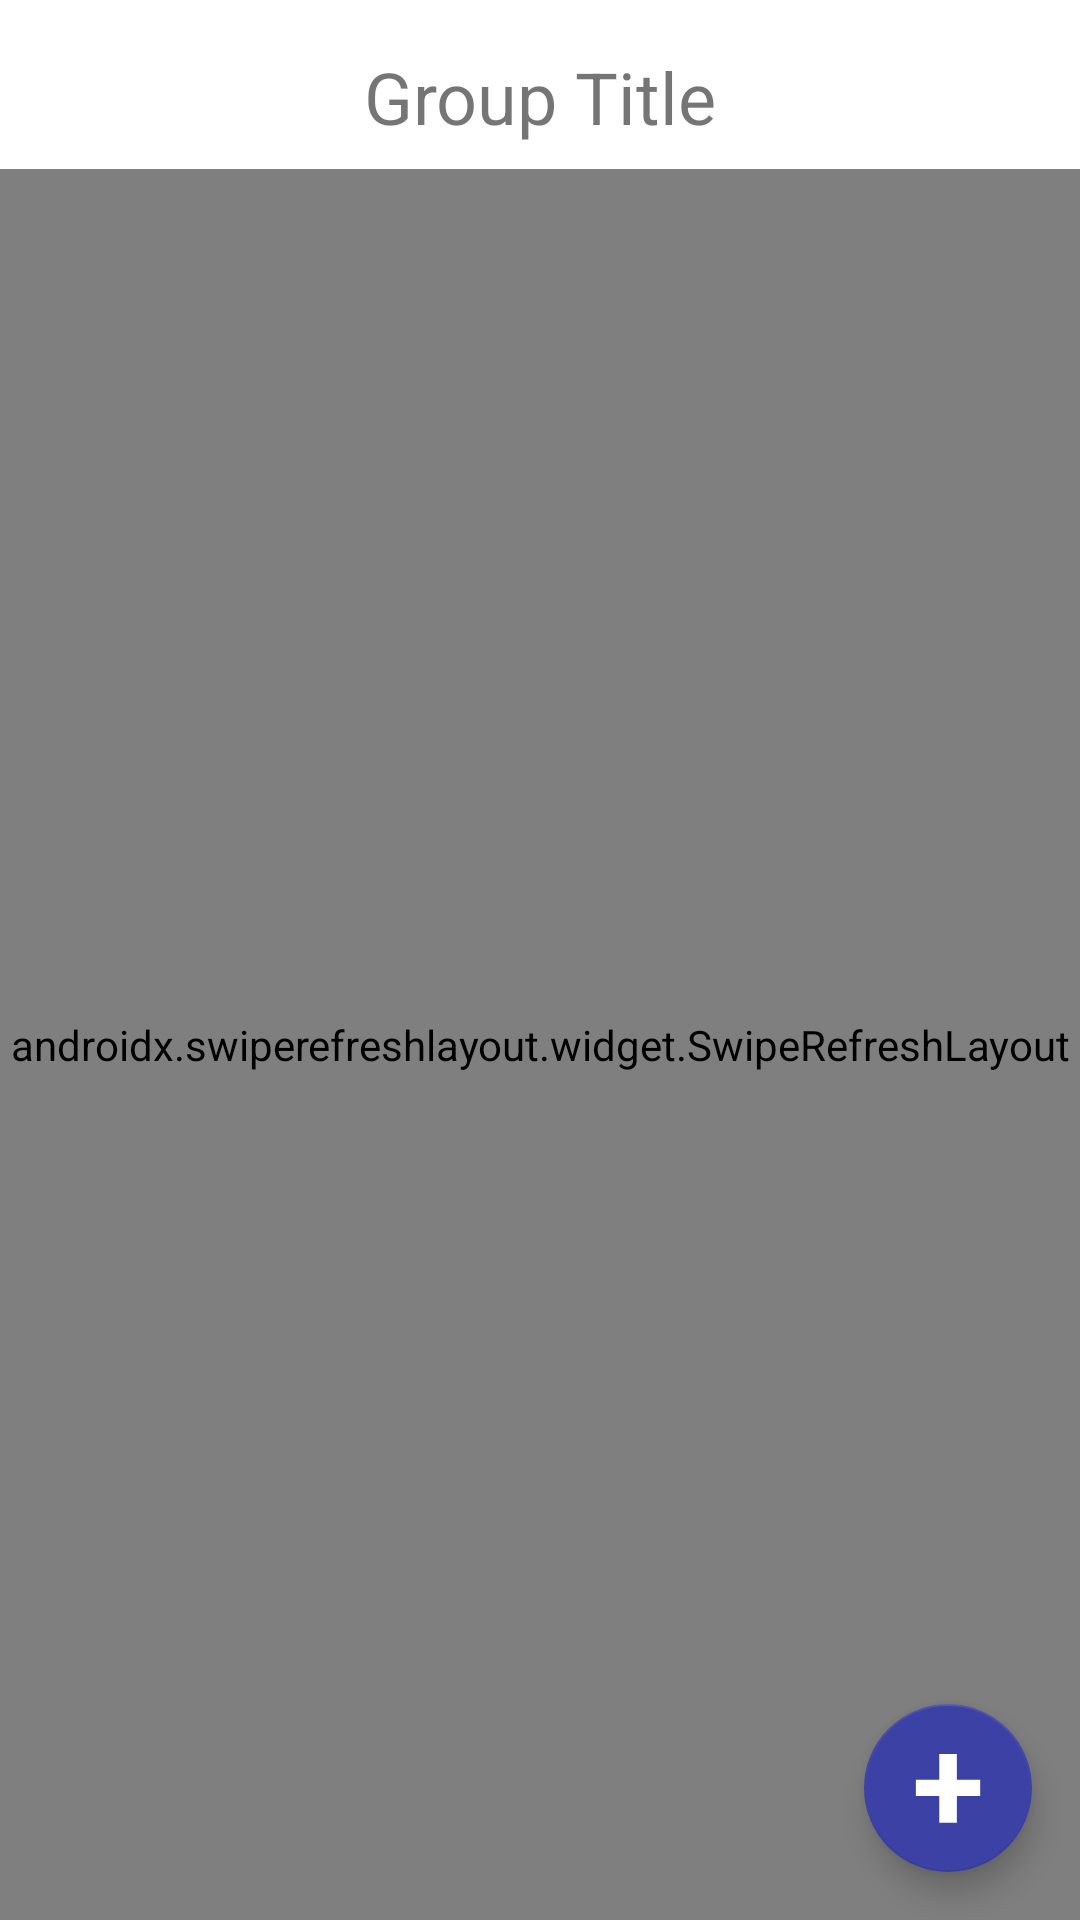

Reconstruct the res/layout file that produces this screen, plus the resources it refers to.
<!-- AndroidManifest.xml: application theme Theme.ULIMOrar -->
<!-- res/layout/activity_group.xml -->
<?xml version="1.0" encoding="utf-8"?>
<androidx.constraintlayout.widget.ConstraintLayout
        xmlns:android="http://schemas.android.com/apk/res/android"
        xmlns:tools="http://schemas.android.com/tools"
        xmlns:app="http://schemas.android.com/apk/res-auto"
        android:layout_width="match_parent"
        android:layout_height="match_parent"
        tools:context=".activities.GroupActivity">

    <TextView
            android:text="Group Title"
            android:layout_width="wrap_content"
            android:layout_height="wrap_content"
            android:textSize="24sp"
            android:id="@+id/titleTextView"
            app:layout_constraintTop_toTopOf="parent"
            app:layout_constraintStart_toStartOf="parent"
            app:layout_constraintEnd_toEndOf="parent"
            android:layout_marginTop="16dp"/>

    <androidx.swiperefreshlayout.widget.SwipeRefreshLayout
        android:id="@+id/swipeRefreshLayout"
        android:layout_width="match_parent"
        android:layout_height="0dp"
        android:layout_marginTop="8dp"
        app:layout_constraintBottom_toBottomOf="parent"
        app:layout_constraintEnd_toEndOf="parent"
        app:layout_constraintStart_toStartOf="parent"
        app:layout_constraintTop_toBottomOf="@+id/titleTextView">

        <androidx.recyclerview.widget.RecyclerView
            android:id="@+id/groupRecycleView"
            android:layout_width="0dp"
            android:layout_height="0dp"
            android:layout_marginStart="16dp"
            android:layout_marginTop="16dp"
            android:layout_marginEnd="16dp"
            android:layout_marginBottom="16dp"
            app:layout_constraintBottom_toBottomOf="parent"
            app:layout_constraintEnd_toEndOf="parent"
            app:layout_constraintStart_toStartOf="parent"
            app:layout_constraintTop_toBottomOf="@+id/titleTextView" />
    </androidx.swiperefreshlayout.widget.SwipeRefreshLayout>

    <ImageView
        android:id="@+id/emptyImageView"
        android:layout_width="wrap_content"
        android:layout_height="wrap_content"
        android:src="@drawable/empty_icon"
        app:layout_constraintBottom_toBottomOf="parent"
        app:layout_constraintEnd_toEndOf="parent"
        app:layout_constraintStart_toStartOf="parent"
        app:layout_constraintTop_toTopOf="parent" />

    <com.google.android.material.floatingactionbutton.FloatingActionButton
            android:layout_width="wrap_content"
            android:layout_height="wrap_content"
            android:clickable="true"
            app:srcCompat="@drawable/ic_plus"
            app:tint="@color/white"
            android:id="@+id/addGroupFloatingButton"
            app:layout_constraintEnd_toEndOf="parent"
            app:layout_constraintStart_toStartOf="parent"
            app:layout_constraintBottom_toBottomOf="parent"
            app:layout_constraintHorizontal_bias="1.0"
            android:layout_marginBottom="16dp"
            android:layout_marginEnd="16dp"
            tools:ignore="SpeakableTextPresentCheck"/>
</androidx.constraintlayout.widget.ConstraintLayout>
<!-- resources referenced by this layout -->
<resources>
  <color name="white">#FFFFFFFF</color>
  <!-- drawable ic_plus (drawable) -->
  <vector xmlns:android="http://schemas.android.com/apk/res/android"
      android:width="24dp"
      android:height="26dp"
      android:viewportWidth="24"
      android:viewportHeight="26">
    <path
        android:pathData="M23.7031,9.9922V15.875H0.3125V9.9922H23.7031ZM15.2188,0.7344V25.5781H8.8203V0.7344H15.2188Z"
        android:fillColor="#ffffff"/>
  </vector>
  <style name="Theme.ULIMOrar" parent="Theme.MaterialComponents.DayNight.DarkActionBar">
          
          <item name="colorPrimary">@color/white</item>
          <item name="colorPrimaryVariant">@color/background_dark_theme</item>
          <item name="colorOnPrimary">@color/white</item>
          
          <item name="colorSecondary">@color/blue</item>
          <item name="colorSecondaryVariant">@color/blue</item>
          <item name="colorOnSecondary">@color/black</item>
          <item name="actionBarTheme">@style/AppBaseTheme.Toolbar</item>
  
          <item name="colorSurface">@color/white</item>
  
          
          <item name="android:statusBarColor" tools:targetApi="l">?attr/colorPrimaryVariant</item>
  
          <item name="materialButtonOutlinedStyle">@style/Widget.App.Button.OutlinedButton</item>
      </style>
  <color name="background_dark_theme">#404040</color>
  <color name="blue">#3C41A5</color>
  <color name="black">#FF000000</color>
  <style name="AppBaseTheme.Toolbar" parent="Widget.AppCompat.ActionBar.Solid">
          <item name="android:textColorPrimary">@color/black</item>
          <item name="colorControlNormal">@color/black</item>
      </style>
  <style name="Widget.App.Button.OutlinedButton" parent="Widget.MaterialComponents.Button.OutlinedButton">
          <item name="materialThemeOverlay">@style/ThemeOverlay.App.Button.OutlinedButton</item>
      </style>
  <style name="ThemeOverlay.App.Button.OutlinedButton" parent="">
          <item name="colorPrimary">@color/blue</item>
      </style>
</resources>
